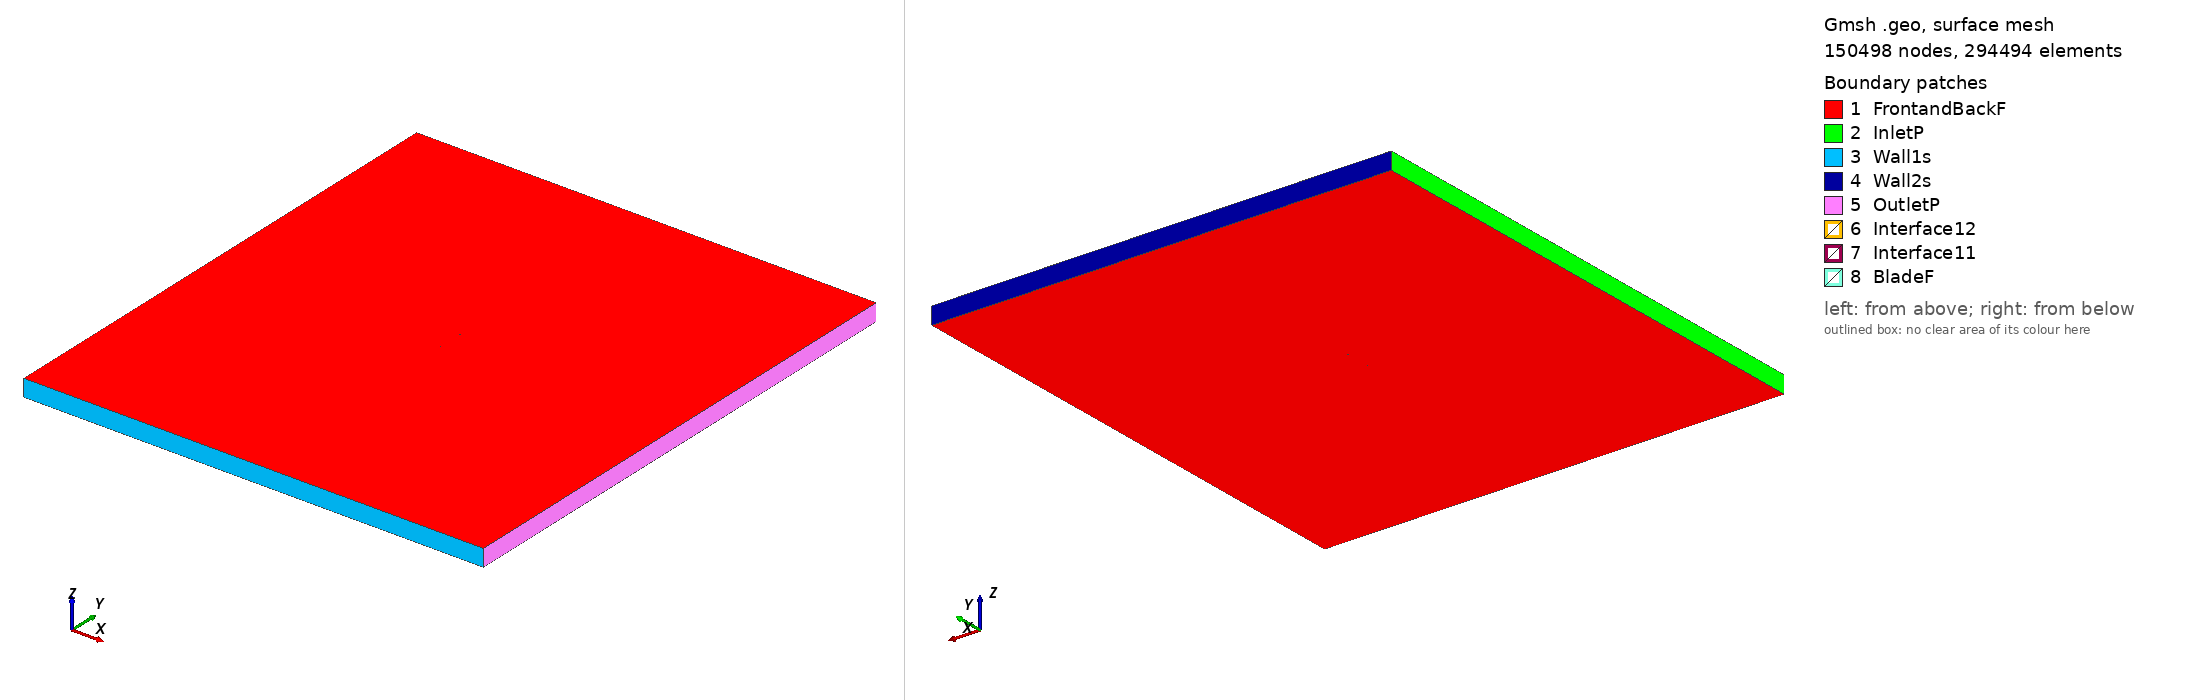

Gmsh geometry script, surface-meshed: 150498 nodes, 294494 surface elements. Boundary patches (legend numbers): 1 FrontandBackF, 2 InletP, 3 Wall1s, 4 Wall2s, 5 OutletP, 6 Interface12, 7 Interface11, 8 BladeF. Left view from above one corner, right view from below the opposite corner. Legend entries are the model's physical surfaces. The drawing asked Gmsh for element sizes between 1% and 20% of the model's largest extent; the script's own settings can give other sizes.

=== sc2110_tsr_5.8516_aoa_5.8144.geo (drawn) ===
SetFactory("OpenCASCADE");

Point(1) = {0.074655, 0.728015, 0, 1.0};
Point(2) = {0.073911, 0.728044, 0, 1.0};
Point(3) = {0.072420, 0.728174, 0, 1.0};
Point(4) = {0.070939, 0.728380, 0, 1.0};
Point(5) = {0.067992, 0.728951, 0, 1.0};
Point(6) = {0.065061, 0.729655, 0, 1.0};
Point(7) = {0.059218, 0.731245, 0, 1.0};
Point(8) = {0.056300, 0.732071, 0, 1.0};
Point(9) = {0.053382, 0.732898, 0, 1.0};
Point(10) = {0.050463, 0.733719, 0, 1.0};
Point(11) = {0.044622, 0.735328, 0, 1.0};
Point(12) = {0.041699, 0.736110, 0, 1.0};
Point(13) = {0.038774, 0.736872, 0, 1.0};
Point(14) = {0.035846, 0.737612, 0, 1.0};
Point(15) = {0.029983, 0.739015, 0, 1.0};
Point(16) = {0.027046, 0.739676, 0, 1.0};
Point(17) = {0.024107, 0.740309, 0, 1.0};
Point(18) = {0.021164, 0.740916, 0, 1.0};
Point(19) = {0.015272, 0.742053, 0, 1.0};
Point(20) = {0.012321, 0.742588, 0, 1.0};
Point(21) = {0.009369, 0.743101, 0, 1.0};
Point(22) = {0.006414, 0.743596, 0, 1.0};
Point(23) = {0.000499, 0.744531, 0, 1.0};
Point(24) = {-0.002461, 0.744972, 0, 1.0};
Point(25) = {-0.005424, 0.745393, 0, 1.0};
Point(26) = {-0.008389, 0.745795, 0, 1.0};
Point(27) = {-0.011355, 0.746179, 0, 1.0};
Point(28) = {-0.017293, 0.746907, 0, 1.0};
Point(29) = {-0.023236, 0.747595, 0, 1.0};
Point(30) = {-0.028950, 0.748224, 0, 1.0};
Point(31) = {-0.036439, 0.748982, 0, 1.0};
Point(32) = {-0.043939, 0.749612, 0, 1.0};
Point(33) = {-0.051459, 0.750000, 0, 1.0};
Point(34) = {-0.059017, 0.749919, 0, 1.0};
Point(35) = {-0.062825, 0.749550, 0, 1.0};
Point(36) = {-0.066667, 0.748776, 0, 1.0};
Point(37) = {-0.070572, 0.747241, 0, 1.0};
Point(38) = {-0.072573, 0.745873, 0, 1.0};
Point(39) = {-0.073390, 0.745076, 0, 1.0};
Point(40) = {-0.073805, 0.744571, 0, 1.0};
Point(41) = {-0.074614, 0.742812, 0, 1.0};
Point(42) = {-0.074372, 0.741865, 0, 1.0};
Point(43) = {-0.074014, 0.741523, 0, 1.0};
Point(44) = {-0.073211, 0.741095, 0, 1.0};
Point(45) = {-0.071439, 0.740516, 0, 1.0};
Point(46) = {-0.069661, 0.740055, 0, 1.0};
Point(47) = {-0.068772, 0.739841, 0, 1.0};
Point(48) = {-0.066993, 0.739443, 0, 1.0};
Point(49) = {-0.063135, 0.738679, 0, 1.0};
Point(50) = {-0.060164, 0.738153, 0, 1.0};
Point(51) = {-0.055708, 0.737421, 0, 1.0};
Point(52) = {-0.051507, 0.736760, 0, 1.0};
Point(53) = {-0.049289, 0.736416, 0, 1.0};
Point(54) = {-0.044851, 0.735729, 0, 1.0};
Point(55) = {-0.040412, 0.735049, 0, 1.0};
Point(56) = {-0.038192, 0.734714, 0, 1.0};
Point(57) = {-0.033751, 0.734061, 0, 1.0};
Point(58) = {-0.029306, 0.733437, 0, 1.0};
Point(59) = {-0.024858, 0.732845, 0, 1.0};
Point(60) = {-0.018921, 0.732110, 0, 1.0};
Point(61) = {-0.012976, 0.731439, 0, 1.0};
Point(62) = {-0.010002, 0.731129, 0, 1.0};
Point(63) = {-0.007025, 0.730834, 0, 1.0};
Point(64) = {-0.004046, 0.730557, 0, 1.0};
Point(65) = {-0.001066, 0.730298, 0, 1.0};
Point(66) = {0.004901, 0.729835, 0, 1.0};
Point(67) = {0.007887, 0.729630, 0, 1.0};
Point(68) = {0.010876, 0.729442, 0, 1.0};
Point(69) = {0.013866, 0.729270, 0, 1.0};
Point(70) = {0.019851, 0.728972, 0, 1.0};
Point(71) = {0.022846, 0.728844, 0, 1.0};
Point(72) = {0.025842, 0.728730, 0, 1.0};
Point(73) = {0.028840, 0.728628, 0, 1.0};
Point(74) = {0.034840, 0.728462, 0, 1.0};
Point(75) = {0.037841, 0.728393, 0, 1.0};
Point(76) = {0.040843, 0.728333, 0, 1.0};
Point(77) = {0.043847, 0.728279, 0, 1.0};
Point(78) = {0.049854, 0.728184, 0, 1.0};
Point(79) = {0.052858, 0.728142, 0, 1.0};
Point(80) = {0.055863, 0.728104, 0, 1.0};
Point(81) = {0.058869, 0.728071, 0, 1.0};
Point(82) = {0.064878, 0.727997, 0, 1.0};
Point(83) = {0.067880, 0.727930, 0, 1.0};
Point(84) = {0.070875, 0.727806, 0, 1.0};
Point(85) = {0.072369, 0.727707, 0, 1.0};
Point(86) = {0.073858, 0.727569, 0, 1.0};
Point(87) = {0.074600, 0.727482, 0, 1.0};
Point(88) = {-0.074655, -0.728015, 0, 1.0};
Point(89) = {-0.073911, -0.728044, 0, 1.0};
Point(90) = {-0.072420, -0.728174, 0, 1.0};
Point(91) = {-0.070939, -0.728380, 0, 1.0};
Point(92) = {-0.067992, -0.728951, 0, 1.0};
Point(93) = {-0.065061, -0.729655, 0, 1.0};
Point(94) = {-0.059218, -0.731245, 0, 1.0};
Point(95) = {-0.056300, -0.732071, 0, 1.0};
Point(96) = {-0.053382, -0.732898, 0, 1.0};
Point(97) = {-0.050463, -0.733719, 0, 1.0};
Point(98) = {-0.044622, -0.735328, 0, 1.0};
Point(99) = {-0.041699, -0.736110, 0, 1.0};
Point(100) = {-0.038774, -0.736872, 0, 1.0};
Point(101) = {-0.035846, -0.737612, 0, 1.0};
Point(102) = {-0.029983, -0.739015, 0, 1.0};
Point(103) = {-0.027046, -0.739676, 0, 1.0};
Point(104) = {-0.024107, -0.740309, 0, 1.0};
Point(105) = {-0.021164, -0.740916, 0, 1.0};
Point(106) = {-0.015272, -0.742053, 0, 1.0};
Point(107) = {-0.012321, -0.742588, 0, 1.0};
Point(108) = {-0.009369, -0.743101, 0, 1.0};
Point(109) = {-0.006414, -0.743596, 0, 1.0};
Point(110) = {-0.000499, -0.744531, 0, 1.0};
Point(111) = {0.002461, -0.744972, 0, 1.0};
Point(112) = {0.005424, -0.745393, 0, 1.0};
Point(113) = {0.008389, -0.745795, 0, 1.0};
Point(114) = {0.011355, -0.746179, 0, 1.0};
Point(115) = {0.017293, -0.746907, 0, 1.0};
Point(116) = {0.023236, -0.747595, 0, 1.0};
Point(117) = {0.028950, -0.748224, 0, 1.0};
Point(118) = {0.036439, -0.748982, 0, 1.0};
Point(119) = {0.043939, -0.749612, 0, 1.0};
Point(120) = {0.051459, -0.750000, 0, 1.0};
Point(121) = {0.059017, -0.749919, 0, 1.0};
Point(122) = {0.062825, -0.749550, 0, 1.0};
Point(123) = {0.066667, -0.748776, 0, 1.0};
Point(124) = {0.070572, -0.747241, 0, 1.0};
Point(125) = {0.072573, -0.745873, 0, 1.0};
Point(126) = {0.073390, -0.745076, 0, 1.0};
Point(127) = {0.073805, -0.744571, 0, 1.0};
Point(128) = {0.074614, -0.742812, 0, 1.0};
Point(129) = {0.074372, -0.741865, 0, 1.0};
Point(130) = {0.074014, -0.741523, 0, 1.0};
Point(131) = {0.073211, -0.741095, 0, 1.0};
Point(132) = {0.071439, -0.740516, 0, 1.0};
Point(133) = {0.069661, -0.740055, 0, 1.0};
Point(134) = {0.068772, -0.739841, 0, 1.0};
Point(135) = {0.066993, -0.739443, 0, 1.0};
Point(136) = {0.063135, -0.738679, 0, 1.0};
Point(137) = {0.060164, -0.738153, 0, 1.0};
Point(138) = {0.055708, -0.737421, 0, 1.0};
Point(139) = {0.051507, -0.736760, 0, 1.0};
Point(140) = {0.049289, -0.736416, 0, 1.0};
Point(141) = {0.044851, -0.735729, 0, 1.0};
Point(142) = {0.040412, -0.735049, 0, 1.0};
Point(143) = {0.038192, -0.734714, 0, 1.0};
Point(144) = {0.033751, -0.734061, 0, 1.0};
Point(145) = {0.029306, -0.733437, 0, 1.0};
Point(146) = {0.024858, -0.732845, 0, 1.0};
Point(147) = {0.018921, -0.732110, 0, 1.0};
Point(148) = {0.012976, -0.731439, 0, 1.0};
Point(149) = {0.010002, -0.731129, 0, 1.0};
Point(150) = {0.007025, -0.730834, 0, 1.0};
Point(151) = {0.004046, -0.730557, 0, 1.0};
Point(152) = {0.001066, -0.730298, 0, 1.0};
Point(153) = {-0.004901, -0.729835, 0, 1.0};
Point(154) = {-0.007887, -0.729630, 0, 1.0};
Point(155) = {-0.010876, -0.729442, 0, 1.0};
Point(156) = {-0.013866, -0.729270, 0, 1.0};
Point(157) = {-0.019851, -0.728972, 0, 1.0};
Point(158) = {-0.022846, -0.728844, 0, 1.0};
Point(159) = {-0.025842, -0.728730, 0, 1.0};
Point(160) = {-0.028840, -0.728628, 0, 1.0};
Point(161) = {-0.034840, -0.728462, 0, 1.0};
Point(162) = {-0.037841, -0.728393, 0, 1.0};
Point(163) = {-0.040843, -0.728333, 0, 1.0};
Point(164) = {-0.043847, -0.728279, 0, 1.0};
Point(165) = {-0.049854, -0.728184, 0, 1.0};
Point(166) = {-0.052858, -0.728142, 0, 1.0};
Point(167) = {-0.055863, -0.728104, 0, 1.0};
Point(168) = {-0.058869, -0.728071, 0, 1.0};
Point(169) = {-0.064878, -0.727997, 0, 1.0};
Point(170) = {-0.067880, -0.727930, 0, 1.0};
Point(171) = {-0.070875, -0.727806, 0, 1.0};
Point(172) = {-0.072369, -0.727707, 0, 1.0};
Point(173) = {-0.073858, -0.727569, 0, 1.0};
Point(174) = {-0.074600, -0.727482, 0, 1.0};

// Lines: first blade (splines 1-4)
Spline(1) = {1:30};
Spline(2) = {30:56};
Spline(3) = {56:87};
Spline(4) = {87,1};

// Lines: second blade (splines 5-8)
Spline(5) = {88:117};
Spline(6) = {117:143};
Spline(7) = {143:174};
Spline(8) = {174,88};

// Outer domain (points 20001-4 and lines)
Point(175) = {-13.50000000, -15.00000000, 0, 1.0};
Point(176) = {-13.50000000, 15.00000000, 0, 1.0};
Point(177) = {13.50000000, 15.00000000, 0, 1.0};
Point(178) = {13.50000000, -15.00000000, 0, 1.0};
Line(11) = {175, 176};
Line(12) = {176, 177};
Line(13) = {177, 178};
Line(14) = {175, 178};

// Interface (between moving and stationary domain) (circles)
Circle(9) = {0, 0, 0, 0.80000000, 0, 2*Pi};
Circle(10) = {0, 0, 0, 0.80000000, 0, 2*Pi};

// Loops collect Lines/Splines/etc (blade1, blade2, domain, first circle)
Line Loop(1) = {1:4};
Line Loop(2) = {5:8};
Line Loop(3) = {11,12,13,-14};
Line Loop(4) = {9};

// BooleanDifference cuts out the circle/interface from the domain
Plane Surface(1) = {3};
Plane Surface(2) = {4};
BooleanDifference{ Surface{1}; Delete;}{ Surface{2}; Delete;}

// This one cuts out the blades from the inner circle/interface
Line Loop(6) = {10};
Plane Surface(5) = {6};
Plane Surface(6) = {1};
Plane Surface(7) = {2};
BooleanDifference{ Surface{5}; Delete;}{ Surface{6,7}; Delete;}

// extrude to 3rd dimension
Extrude {0, 0, 1} {Surface{1}; Surface{5}; Layers{1}; Recombine;}

// Physical Surfaces are the named boundaries (patches)
Physical Surface("Interface11") = {12};
Physical Surface("Interface12") = {10};

// sides of domain
Physical Surface("InletP") = {6};
Physical Surface("OutletP") = {9};

// top and bottom of domain
Physical Surface("Wall1s") = {7};
Physical Surface("Wall2s") = {8};

// Check FrontandBackF by ensuring there is nothing in the 3rd dimension
Physical Surface("FrontandBackF") = {1,11,5,21};
Physical Surface("BladeF") = {13:20};
Physical Volume("Turbine") = {2};
Physical Volume("Farfield") = {1};

// settings for airfoil boundary layer
Field[1] = BoundaryLayer;
Field[1].EdgesList = {1:8};
Field[1].hwall_n = 1e-3;
Field[1].thickness = 1.5e-2;
Field[1].ratio = 1.05;
Field[1].Quads = 1;
BoundaryLayer Field = 1;

// control points for mesh (blade and interface)
// floor((arc length / 1.5mm)/ 6) -> Transfinite Line
Transfinite Line {1,2,3,5,6,7} = 33 Using Progression 1;
Transfinite Line {4,8} = 1 Using Progression 1;
Transfinite Line {9, 15} = 800 Using Progression 1;

// For more information on gmsh syntax, visit http://gmsh.info/doc/texinfo/gmsh.html
